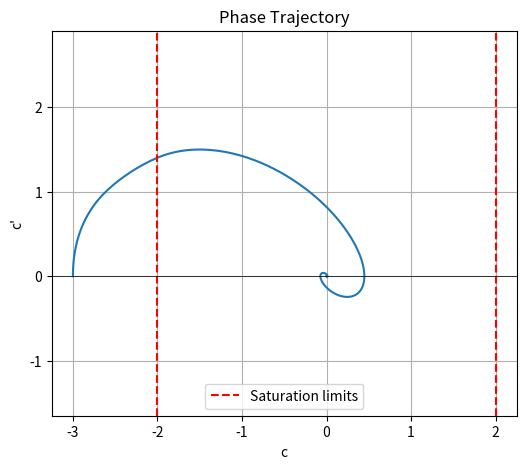
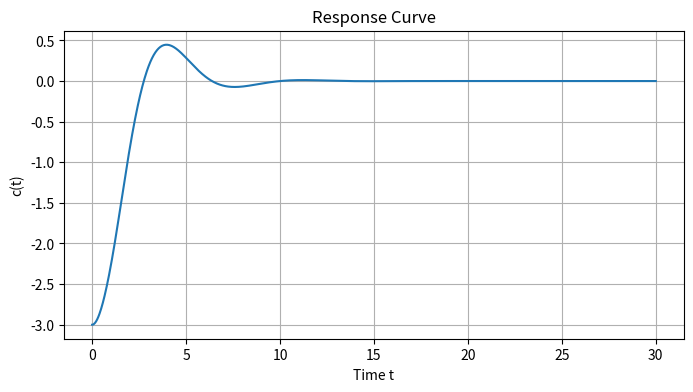

Python code for these plots, in order:
import numpy as np
import matplotlib.pyplot as plt
from scipy.integrate import solve_ivp

# 饱和函数 sat(x)
def sat(x):
    if x > 2:
        return 2
    elif x < -2:
        return -2
    else:
        return x

# 状态空间模型
def system(t, y):
    c, c_dot = y
    e = -c
    u = sat(e)
    return [c_dot, u - c_dot]

# 初始条件和时间设置
y0 = [-3, 0]
t_eval = np.linspace(0, 30, 1000)
sol = solve_ivp(system, [t_eval[0], t_eval[-1]], y0, t_eval=t_eval)

# Phase trajectory: (c, c')
plt.figure(figsize=(6, 5))
plt.plot(sol.y[0], sol.y[1])
plt.axvline(-2, color='r', linestyle='--', label='Saturation limits')
plt.axvline(2, color='r', linestyle='--')
plt.axhline(0, color='k', linewidth=0.5)
plt.xlabel('c')
plt.ylabel("c'")
plt.title('Phase Trajectory')
plt.grid(True)
plt.legend()
plt.axis('equal')
plt.show()

# Response curve c(t)
plt.figure(figsize=(8, 4))
plt.plot(sol.t, sol.y[0])
plt.xlabel('Time t')
plt.ylabel('c(t)')
plt.title('Response Curve')
plt.grid(True)
plt.show()
